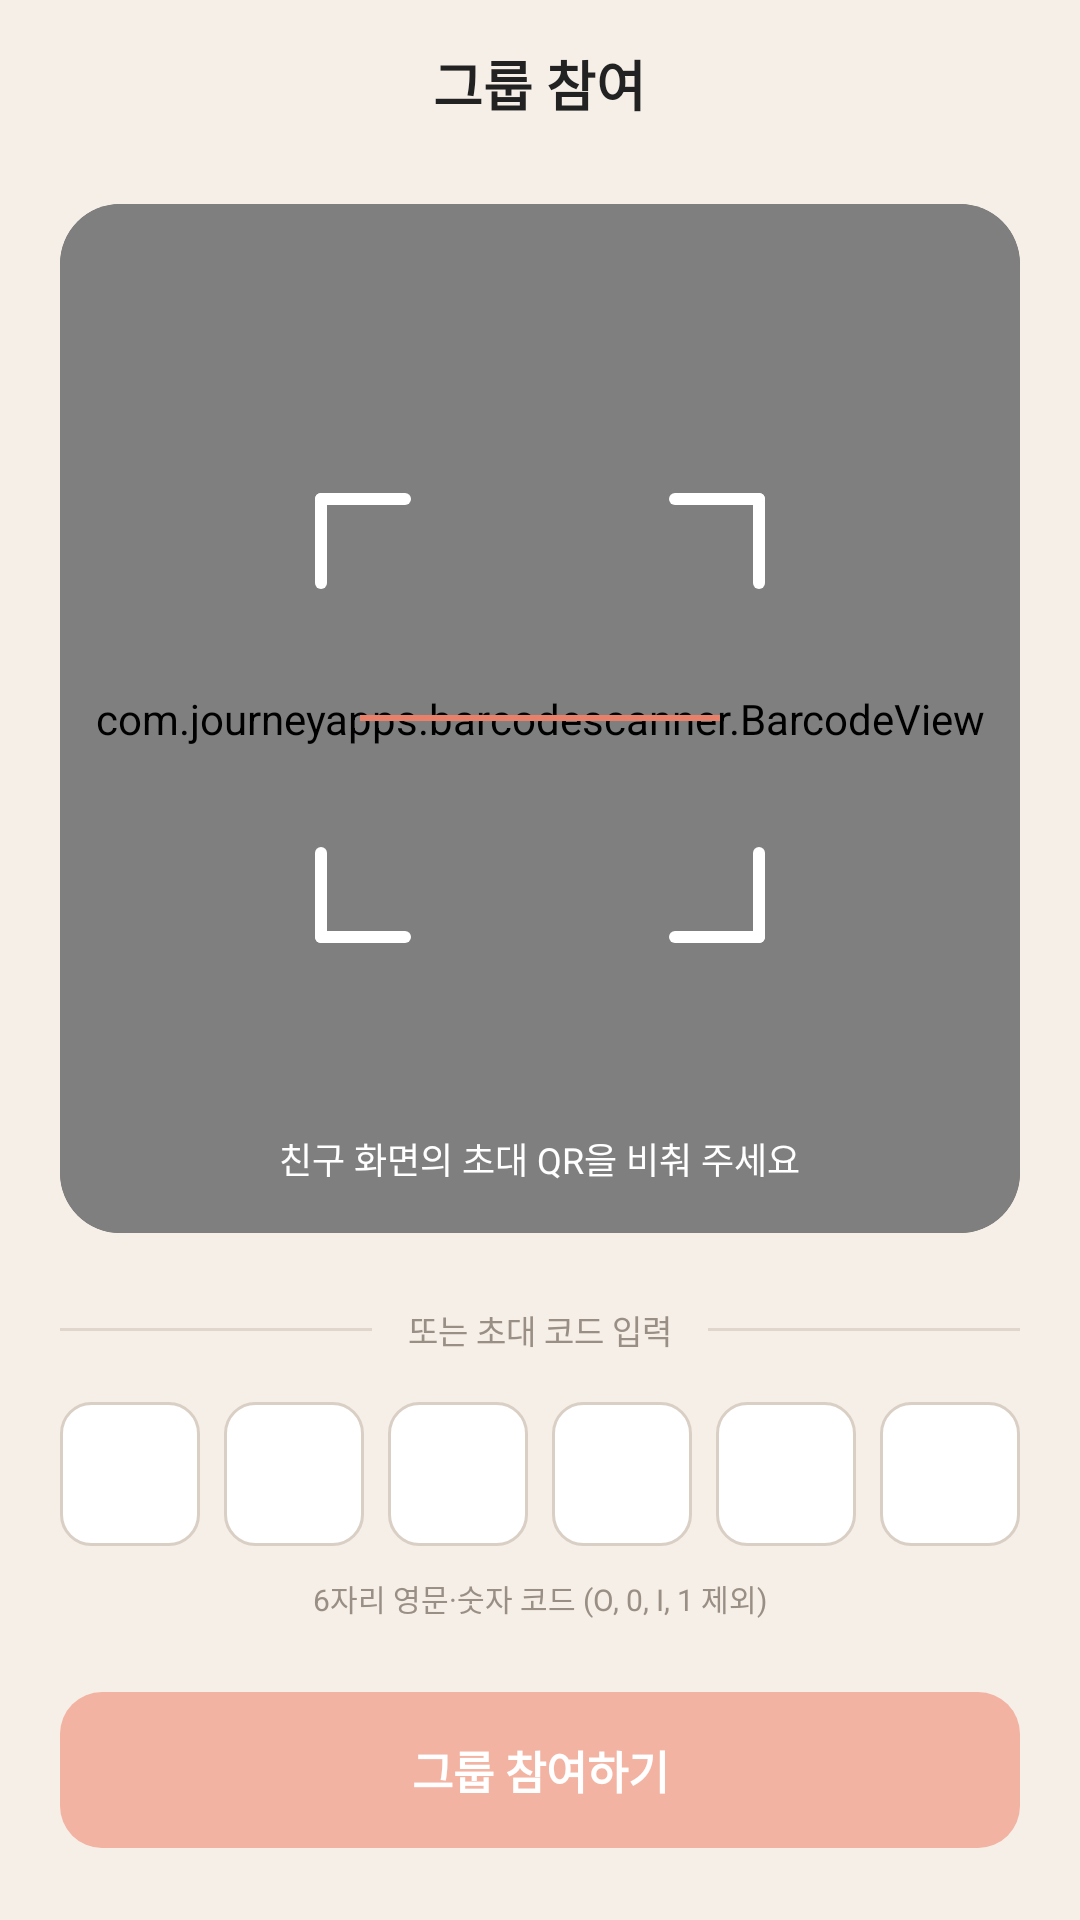

This screen was rendered from an Android layout file. Write that file and the resources it references.
<!-- AndroidManifest.xml: application theme Theme.Tteonam -->
<!-- res/layout/activity_group_join.xml -->
<?xml version="1.0" encoding="utf-8"?>
<LinearLayout xmlns:android="http://schemas.android.com/apk/res/android"
    android:layout_width="match_parent"
    android:layout_height="match_parent"
    android:background="#F5EFE8"
    android:orientation="vertical"
    >

    
    <FrameLayout
        android:layout_width="match_parent"
        android:layout_height="56dp">

        <ImageButton
            android:id="@+id/btnBack"
            android:layout_width="48dp"
            android:layout_height="48dp"
            android:layout_gravity="center_vertical|start"
            android:layout_marginStart="8dp"
            android:background="?attr/selectableItemBackgroundBorderless"
            android:contentDescription="뒤로가기"
            android:src="@drawable/ic_arrow_back_group"
            app:tint="#333333"
            xmlns:app="http://schemas.android.com/apk/res-auto" />

        <TextView
            android:layout_width="wrap_content"
            android:layout_height="wrap_content"
            android:layout_gravity="center"
            android:text="그룹 참여"
            android:textColor="#222222"
            android:textSize="18sp"
            android:textStyle="bold" />
    </FrameLayout>

    
    <FrameLayout
        android:id="@+id/scanArea"
        android:layout_width="match_parent"
        android:layout_height="0dp"
        android:layout_weight="1"
        android:layout_marginStart="20dp"
        android:layout_marginTop="12dp"
        android:layout_marginEnd="20dp"
        android:background="@drawable/bg_camera"
        android:clipToOutline="true">

        <com.journeyapps.barcodescanner.BarcodeView
            android:id="@+id/barcodeView"
            android:layout_width="match_parent"
            android:layout_height="match_parent" />

        <View
            android:layout_width="150dp"
            android:layout_height="150dp"
            android:layout_gravity="center"
            android:background="@drawable/bg_scan_frame" />

        <View
            android:id="@+id/scanLine"
            android:layout_width="120dp"
            android:layout_height="2dp"
            android:layout_gravity="center"
            android:background="#E8806A" />

        <TextView
            android:layout_width="wrap_content"
            android:layout_height="wrap_content"
            android:layout_gravity="bottom|center_horizontal"
            android:layout_marginBottom="16dp"
            android:text="친구 화면의 초대 QR을 비춰 주세요"
            android:textColor="#FFFFFF"
            android:textSize="12sp" />
    </FrameLayout>

    
    <LinearLayout
        android:layout_width="match_parent"
        android:layout_height="wrap_content"
        android:layout_marginStart="20dp"
        android:layout_marginTop="24dp"
        android:layout_marginEnd="20dp"
        android:gravity="center_vertical"
        android:orientation="horizontal">

        <View
            android:layout_width="0dp"
            android:layout_height="1dp"
            android:layout_weight="1"
            android:background="#E0D6CB" />

        <TextView
            android:layout_width="wrap_content"
            android:layout_height="wrap_content"
            android:layout_marginStart="12dp"
            android:layout_marginEnd="12dp"
            android:text="또는 초대 코드 입력"
            android:textColor="#9A8F85"
            android:textSize="11sp" />

        <View
            android:layout_width="0dp"
            android:layout_height="1dp"
            android:layout_weight="1"
            android:background="#E0D6CB" />
    </LinearLayout>

    
    <LinearLayout
        android:layout_width="match_parent"
        android:layout_height="wrap_content"
        android:layout_marginStart="20dp"
        android:layout_marginTop="16dp"
        android:layout_marginEnd="20dp"
        android:orientation="horizontal">

        <EditText
            android:id="@+id/etCode1"
            android:maxLength="1"
            android:inputType="textCapCharacters|textNoSuggestions"
            style="@style/CodeBox" />

        <EditText
            android:id="@+id/etCode2"
            android:maxLength="1"
            android:inputType="textCapCharacters|textNoSuggestions"
            style="@style/CodeBox" />

        <EditText
            android:id="@+id/etCode3"
            android:maxLength="1"
            android:inputType="textCapCharacters|textNoSuggestions"
            style="@style/CodeBox" />

        <EditText
            android:id="@+id/etCode4"
            android:maxLength="1"
            android:inputType="textCapCharacters|textNoSuggestions"
            style="@style/CodeBox" />

        <EditText
            android:id="@+id/etCode5"
            android:maxLength="1"
            android:inputType="textCapCharacters|textNoSuggestions"
            style="@style/CodeBox" />

        <EditText
            android:id="@+id/etCode6"
            android:maxLength="1"
            android:inputType="textCapCharacters|textNoSuggestions"
            style="@style/CodeBox"
            android:layout_marginEnd="0dp" />
    </LinearLayout>

    <TextView
        android:layout_width="wrap_content"
        android:layout_height="wrap_content"
        android:layout_gravity="center_horizontal"
        android:layout_marginTop="10dp"
        android:text="6자리 영문·숫자 코드 (O, 0, I, 1 제외)"
        android:textColor="#9A8F85"
        android:textSize="10sp" />

    
    <Button
        android:id="@+id/btnJoin"
        android:layout_width="match_parent"
        android:layout_height="52dp"
        android:layout_marginStart="20dp"
        android:layout_marginTop="24dp"
        android:layout_marginEnd="20dp"
        android:layout_marginBottom="24dp"
        android:background="@drawable/bg_button_join"
        android:enabled="false"
        android:stateListAnimator="@null"
        android:text="그룹 참여하기"
        android:textColor="#FFFFFF"
        android:textSize="15sp"
        android:textStyle="bold" />

</LinearLayout>
<!-- resources referenced by this layout -->
<resources>
  <!-- drawable bg_button_join (drawable) -->
  <?xml version="1.0" encoding="utf-8"?>
  <selector xmlns:android="http://schemas.android.com/apk/res/android">
      <item android:state_enabled="false">
          <shape android:shape="rectangle">
              <solid android:color="#F3B3A3" />
              <corners android:radius="14dp" />
          </shape>
      </item>
      <item>
          <shape android:shape="rectangle">
              <solid android:color="#E8806A" />
              <corners android:radius="14dp" />
          </shape>
      </item>
  </selector>
  <!-- drawable bg_camera (drawable) -->
  <?xml version="1.0" encoding="utf-8"?>
  <shape xmlns:android="http://schemas.android.com/apk/res/android"
      android:shape="rectangle">
      <solid android:color="#6F675F" />
      <corners android:radius="20dp" />
  </shape>
  <!-- drawable bg_scan_frame (drawable) -->
  <?xml version="1.0" encoding="utf-8"?>
  <layer-list xmlns:android="http://schemas.android.com/apk/res/android">
      
      <item android:gravity="top|start" android:width="32dp" android:height="4dp">
          <shape><solid android:color="#FFFFFF" /><corners android:radius="2dp" /></shape>
      </item>
      <item android:gravity="top|start" android:width="4dp" android:height="32dp">
          <shape><solid android:color="#FFFFFF" /><corners android:radius="2dp" /></shape>
      </item>
      
      <item android:gravity="top|end" android:width="32dp" android:height="4dp">
          <shape><solid android:color="#FFFFFF" /><corners android:radius="2dp" /></shape>
      </item>
      <item android:gravity="top|end" android:width="4dp" android:height="32dp">
          <shape><solid android:color="#FFFFFF" /><corners android:radius="2dp" /></shape>
      </item>
      
      <item android:gravity="bottom|start" android:width="32dp" android:height="4dp">
          <shape><solid android:color="#FFFFFF" /><corners android:radius="2dp" /></shape>
      </item>
      <item android:gravity="bottom|start" android:width="4dp" android:height="32dp">
          <shape><solid android:color="#FFFFFF" /><corners android:radius="2dp" /></shape>
      </item>
      
      <item android:gravity="bottom|end" android:width="32dp" android:height="4dp">
          <shape><solid android:color="#FFFFFF" /><corners android:radius="2dp" /></shape>
      </item>
      <item android:gravity="bottom|end" android:width="4dp" android:height="32dp">
          <shape><solid android:color="#FFFFFF" /><corners android:radius="2dp" /></shape>
      </item>
  </layer-list>
  <style name="CodeBox">
          <item name="android:layout_width">0dp</item>
          <item name="android:layout_height">48dp</item>
          <item name="android:layout_weight">1</item>
          <item name="android:layout_marginEnd">8dp</item>
          <item name="android:background">@drawable/bg_code_box</item>
          <item name="android:gravity">center</item>
          <item name="android:inputType">number</item>
          <item name="android:maxLength">1</item>
          <item name="android:maxLines">1</item>
          <item name="android:textColor">#222222</item>
          <item name="android:textSize">18sp</item>
          <item name="android:textStyle">bold</item>
      </style>
  <style name="Theme.Tteonam" parent="Base.Theme.Tteonam" />
  <!-- drawable bg_code_box (drawable) -->
  <?xml version="1.0" encoding="utf-8"?>
  <selector xmlns:android="http://schemas.android.com/apk/res/android">
      <item android:state_focused="true">
          <shape android:shape="rectangle">
              <solid android:color="#FFFFFF" />
              <stroke android:width="1.5dp" android:color="#F0A08C" />
              <corners android:radius="10dp" />
          </shape>
      </item>
      <item>
          <shape android:shape="rectangle">
              <solid android:color="#FFFFFF" />
              <stroke android:width="1dp" android:color="#D9CFC4" />
              <corners android:radius="10dp" />
          </shape>
      </item>
  </selector>
  <style name="Base.Theme.Tteonam" parent="Theme.Material3.DayNight.NoActionBar">
          
          
      </style>
</resources>
